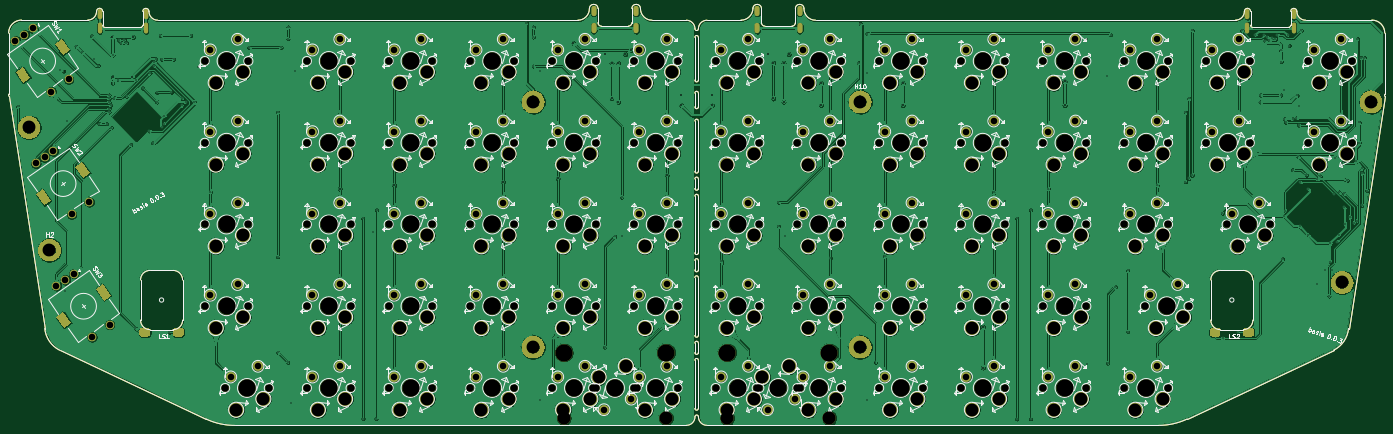
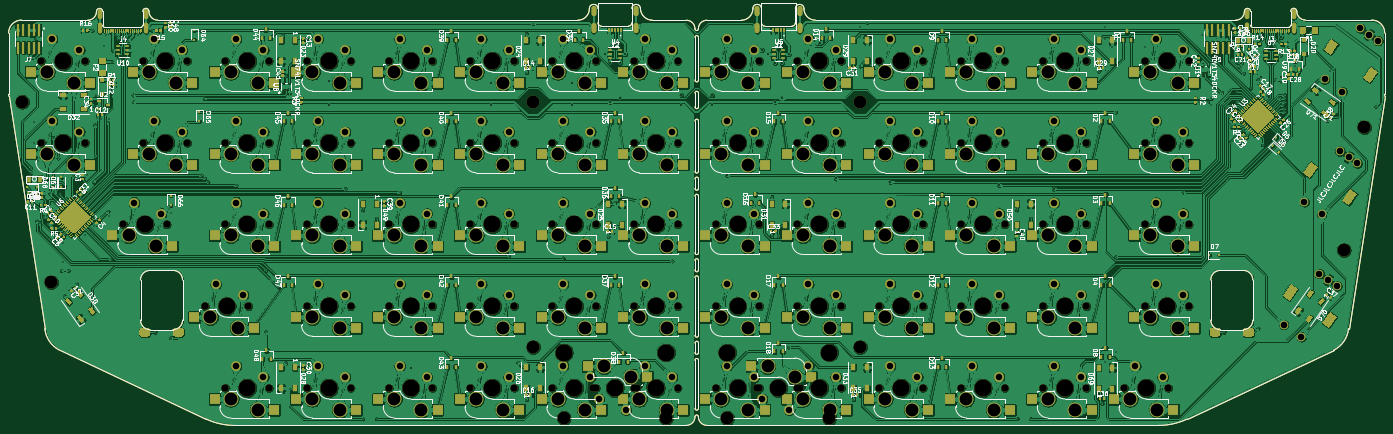
Circuit board: 10 layer files. Board 320.7 x 97.2 mm.
- bottom_copper: basis_combined_PROTON-B_Cu.gbr (3960001 bytes)
- bottom_mask: basis_combined_PROTON-B_Mask.gbr (511484 bytes)
- paste: basis_combined_PROTON-B_Paste.gbr (549318 bytes)
- bottom_silk: basis_combined_PROTON-B_SilkS.gbr (199620 bytes)
- outline: basis_combined_PROTON-Edge_Cuts.gbr (8117 bytes)
- top_copper: basis_combined_PROTON-F_Cu.gbr (1878053 bytes)
- top_mask: basis_combined_PROTON-F_Mask.gbr (58680 bytes)
- paste: basis_combined_PROTON-F_Paste.gbr (215350 bytes)
- top_silk: basis_combined_PROTON-F_SilkS.gbr (154566 bytes)
- drill: basis_combined_PROTON.drl (11657 bytes)

=== bottom_copper: basis_combined_PROTON-B_Cu.gbr (3960001 bytes, source omitted) ===
=== bottom_mask: basis_combined_PROTON-B_Mask.gbr (511484 bytes, source omitted) ===
=== paste: basis_combined_PROTON-B_Paste.gbr (549318 bytes, source omitted) ===
=== bottom_silk: basis_combined_PROTON-B_SilkS.gbr (199620 bytes, source omitted) ===
=== outline: basis_combined_PROTON-Edge_Cuts.gbr (8117 bytes, source omitted) ===
=== top_copper: basis_combined_PROTON-F_Cu.gbr (1878053 bytes, source omitted) ===
=== top_mask: basis_combined_PROTON-F_Mask.gbr (58680 bytes, source omitted) ===
=== paste: basis_combined_PROTON-F_Paste.gbr (215350 bytes, source omitted) ===
=== top_silk: basis_combined_PROTON-F_SilkS.gbr (154566 bytes, source omitted) ===
=== drill: basis_combined_PROTON.drl (11657 bytes, source omitted) ===
